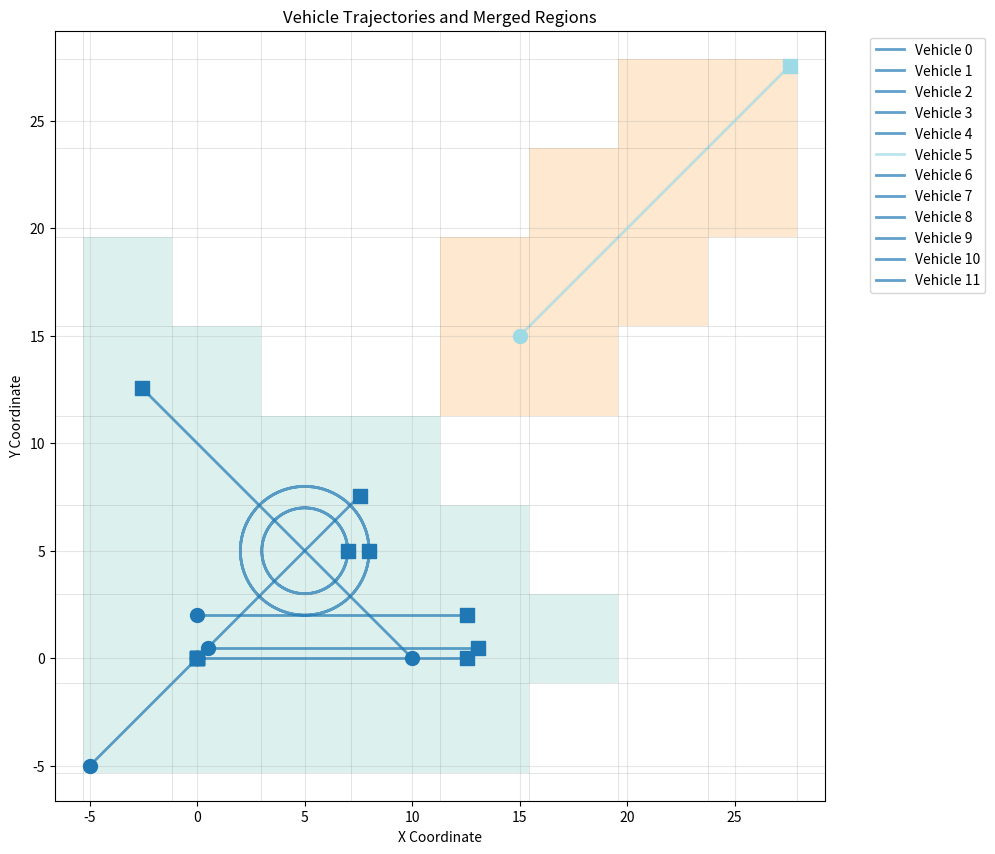

Write the Python code that produced this figure.
import numpy as np
import matplotlib.pyplot as plt
from typing import Dict, List, Tuple, Set
from collections import defaultdict


class TrajectoryRegionAnalyzer:
    """
    Analyzes vehicle trajectories to identify vehicles that share spatial regions.
    Based on the RegionMerger class from simulator_core.py
    """
    
    def __init__(self, trajectories: np.ndarray, collision_regions_x: int = 10, collision_regions_y: int = 10, radius: float = 5.0):
        """
        Initialize the trajectory region analyzer.
        
        Args:
            trajectories: Array of shape (N, T, 3) where last dimension is (x, y, heading)
            collision_regions_x: Number of grid regions in x direction
            collision_regions_y: Number of grid regions in y direction
            radius: Radius in meters to consider around each vehicle position
        """
        self.trajectories = trajectories
        self.N, self.T, _ = trajectories.shape
        self.collision_regions_x = collision_regions_x
        self.collision_regions_y = collision_regions_y
        self.radius = radius
        
        # Extract positions (x, y) from trajectories
        self.position_all_vehicles = trajectories[:, :, :2]  # Shape: (N, T, 2)
        
        # Calculate grid bounds
        all_positions = self.position_all_vehicles.reshape(-1, 2)
        self.x_min, self.x_max = np.min(all_positions[:, 0]), np.max(all_positions[:, 0])
        self.y_min, self.y_max = np.min(all_positions[:, 1]), np.max(all_positions[:, 1])
        
        # Add small padding to avoid edge cases
        padding = 0.01 * max(self.x_max - self.x_min, self.y_max - self.y_min)
        self.x_min -= padding
        self.x_max += padding
        self.y_min -= padding
        self.y_max += padding
        
        # Calculate grid cell sizes
        self.dx = (self.x_max - self.x_min) / self.collision_regions_x
        self.dy = (self.y_max - self.y_min) / self.collision_regions_y
        
        # Get radius-based grid cells for each vehicle
        self.vehicle_grid_cells = self._get_radius_based_grid_cells(self.position_all_vehicles, radius)
        
        # Initialize Union-Find data structure
        self.parent = np.arange(self.collision_regions_x * self.collision_regions_y)
        
        # Analyze vehicle movement based on number of unique cells each vehicle occupies
        self.unique_grid_counts = np.array([len(cells) for cells in self.vehicle_grid_cells])
        self.moving_vehicles = self.unique_grid_counts > 1
    
    def _positions_to_grid_indices(self, positions: np.ndarray, radius: float = 5.0) -> np.ndarray:
        """
        Convert vehicle positions to grid indices, considering a radius around each position.
        A vehicle is considered to be in a region if any point of its trajectory is within
        the specified radius of that region.
        
        Args:
            positions: Array of shape (N, T, 2) containing (x, y) positions
            radius: Radius in meters to consider around each position
            
        Returns:
            Array of shape (N, T, 2) containing grid indices (i, j)
        """
        # Normalize positions to grid coordinates
        normalized_pos = (positions - [self.x_min, self.y_min]) / [self.dx, self.dy]
        
        # Convert to grid indices
        grid_indices = np.floor(normalized_pos).astype(int)
        
        # Clip to valid grid range
        grid_indices = np.clip(grid_indices, 0, [self.collision_regions_x - 1, self.collision_regions_y - 1])
        
        return grid_indices
    
    def _get_radius_based_grid_cells(self, positions: np.ndarray, radius: float = 5.0) -> List[Set[Tuple[int, int]]]:
        """
        Get all grid cells within radius of each trajectory point.
        
        Args:
            positions: Array of shape (N, T, 2) containing (x, y) positions
            radius: Radius in meters to consider around each position
            
        Returns:
            List of sets, where each set contains all grid cells (i, j) that the vehicle
            is considered to be in based on the radius
        """
        # Convert radius to grid units
        radius_x = radius / self.dx
        radius_y = radius / self.dy
        
        vehicle_grid_cells = []
        
        for car_id in range(positions.shape[0]):
            car_cells = set()
            
            for t in range(positions.shape[1]):
                x, y = positions[car_id, t]
                
                # Convert to grid coordinates
                grid_x = (x - self.x_min) / self.dx
                grid_y = (y - self.y_min) / self.dy
                
                # Find all grid cells within radius
                min_i = max(0, int(np.floor(grid_x - radius_x)))
                max_i = min(self.collision_regions_x - 1, int(np.ceil(grid_x + radius_x)))
                min_j = max(0, int(np.floor(grid_y - radius_y)))
                max_j = min(self.collision_regions_y - 1, int(np.ceil(grid_y + radius_y)))
                
                for i in range(min_i, max_i + 1):
                    for j in range(min_j, max_j + 1):
                        # Calculate distance from trajectory point to grid cell center
                        cell_center_x = self.x_min + (i + 0.5) * self.dx
                        cell_center_y = self.y_min + (j + 0.5) * self.dy
                        
                        distance = np.sqrt((x - cell_center_x)**2 + (y - cell_center_y)**2)
                        
                        if distance <= radius:
                            car_cells.add((i, j))
            
            vehicle_grid_cells.append(car_cells)
        
        return vehicle_grid_cells
    
    def find(self, x: int) -> int:
        """Find root of element x in Union-Find structure."""
        if self.parent[x] != x:
            self.parent[x] = self.find(self.parent[x])
        return self.parent[x]
    
    def union(self, x: int, y: int):
        """Union two elements in Union-Find structure."""
        root_x = self.find(x)
        root_y = self.find(y)
        if root_x != root_y:
            self.parent[root_y] = root_x
    
    def merge_regions(self):
        """
        Merge adjacent grid regions that contain the same vehicles.
        Uses Union-Find to group connected regions.
        Performs iterative merging until no new merges are found.
        """
        # Create mapping from grid cells to vehicles that pass through them
        grid_dict = {}
        for car_id, car_cells in enumerate(self.vehicle_grid_cells):
            for grid_cell in car_cells:
                if grid_cell not in grid_dict:
                    grid_dict[grid_cell] = set()
                grid_dict[grid_cell].add(car_id)
        
        # Iterative merging until no new merges are found
        iteration = 0
        while True:
            iteration += 1
            merges_found = 0
            
            # Check all pairs of adjacent cells for merging
            for (i, j), vehicles in grid_dict.items():
                # Check 4-connected neighbors
                for di, dj in [(-1, 0), (1, 0), (0, -1), (0, 1)]:
                    ni, nj = i + di, j + dj
                    neighbor_cell = (ni, nj)
                    
                    # Check if neighbor exists and shares vehicles with current cell
                    if (neighbor_cell in grid_dict and 
                        not vehicles.isdisjoint(grid_dict[neighbor_cell])):
                        
                        current_idx = i * self.collision_regions_y + j
                        neighbor_idx = ni * self.collision_regions_y + nj
                        
                        # Check if they're not already in the same group
                        if self.find(current_idx) != self.find(neighbor_idx):
                            self.union(current_idx, neighbor_idx)
                            merges_found += 1
            
            # If no merges were found in this iteration, we're done
            if merges_found == 0:
                break
                
            print(f'Iteration {iteration}: {merges_found} merges found')
        
        print(f'Region merging completed after {iteration} iterations. {self.collision_regions_x * self.collision_regions_y} cells processed.')
    
    def get_merged_regions(self) -> Dict[int, List[Tuple[int, int]]]:
        """
        Get all merged regions after union-find operations.
        
        Returns:
            Dictionary mapping root_id to list of grid cells in that region
        """
        merged_regions = {}
        for i in range(self.collision_regions_x):
            for j in range(self.collision_regions_y):
                root = self.find(i * self.collision_regions_y + j)
                if root not in merged_regions:
                    merged_regions[root] = []
                merged_regions[root].append((i, j))
        return merged_regions
    
    def get_vehicles_in_same_regions(self) -> Dict[Tuple, List[int]]:
        """
        Get vehicles that are in the same merged regions.
        
        Returns:
            Dictionary mapping region_id to list of vehicle indices in that region
        """
        merged_regions = self.get_merged_regions()
        vehicles_in_regions = {}
        
        for root, cells in merged_regions.items():
            region_id = tuple(sorted(cells))
            vehicles_in_regions[region_id] = []
            
            # Find all vehicles that pass through any cell in this region
            for car_id, car_cells in enumerate(self.vehicle_grid_cells):
                if any(cell in cells for cell in car_cells):
                    vehicles_in_regions[region_id].append(car_id)
        
        return vehicles_in_regions
    
    def count_vehicles_per_region(self) -> Dict[Tuple, int]:
        """
        Count number of vehicles in each merged region.
        
        Returns:
            Dictionary mapping region_id to vehicle count
        """
        merged_regions = self.get_merged_regions()
        region_counts = {}
        
        for root, cells in merged_regions.items():
            region_id = tuple(sorted(cells))
            region_counts[region_id] = 0
            
            # Count vehicles that pass through any cell in this region
            for car_id, car_cells in enumerate(self.vehicle_grid_cells):
                if any(cell in cells for cell in car_cells):
                    region_counts[region_id] += 1
        
        return region_counts
    
    def get_vehicle_relationships(self) -> List[List[int]]:
        """
        Get list of vehicle groups that share regions.
        
        Returns:
            List of lists, where each inner list contains vehicle indices that share regions
        """
        vehicles_in_regions = self.get_vehicles_in_same_regions()
        
        # Create a mapping from vehicle to all regions it belongs to
        vehicle_to_regions = defaultdict(set)
        for region_id, vehicles in vehicles_in_regions.items():
            for vehicle_id in vehicles:
                vehicle_to_regions[vehicle_id].add(region_id)
        
        # Group vehicles that share at least one region
        vehicle_groups = []
        processed_vehicles = set()
        
        for vehicle_id in range(self.N):
            if vehicle_id in processed_vehicles:
                continue
                
            # Find all vehicles that share regions with this vehicle
            current_group = {vehicle_id}
            to_process = [vehicle_id]
            
            while to_process:
                current_vehicle = to_process.pop()
                if current_vehicle in processed_vehicles:
                    continue
                    
                processed_vehicles.add(current_vehicle)
                
                # Find all other vehicles that share regions with current vehicle
                for other_vehicle in range(self.N):
                    if (other_vehicle != current_vehicle and 
                        other_vehicle not in processed_vehicles and
                        not vehicle_to_regions[current_vehicle].isdisjoint(vehicle_to_regions[other_vehicle])):
                        current_group.add(other_vehicle)
                        to_process.append(other_vehicle)
            
            # Convert set to sorted list and include all groups (even single vehicles)
            vehicle_groups.append(sorted(list(current_group)))
        
        return vehicle_groups
    
    def visualize_regions(self, save_path: str = None, show_grid: bool = True):
        """
        Visualize the trajectory regions and vehicle relationships.
        
        Args:
            save_path: Path to save the plot. If None, uses default naming.
            show_grid: Whether to show the grid overlay
        """
        fig, ax = plt.subplots(figsize=(12, 10))
        
        # Get vehicle relationships for consistent coloring
        vehicle_groups = self.get_vehicle_relationships()
        
        # Assign colors to groups
        group_colors = plt.cm.tab20(np.linspace(0, 1, len(vehicle_groups)))
        vehicle_colors = {}
        
        for group_idx, group in enumerate(vehicle_groups):
            color = group_colors[group_idx]
            for vehicle_id in group:
                vehicle_colors[vehicle_id] = color
        
        # Plot trajectories with group-based colors
        for i in range(self.N):
            trajectory = self.trajectories[i]
            x_coords = trajectory[:, 0]
            y_coords = trajectory[:, 1]
            color = vehicle_colors[i]
            ax.plot(x_coords, y_coords, color=color, linewidth=2, alpha=0.7, label=f'Vehicle {i}')
            ax.scatter(x_coords[0], y_coords[0], color=color, s=100, marker='o', zorder=5)
            ax.scatter(x_coords[-1], y_coords[-1], color=color, s=100, marker='s', zorder=5)
        
        # Plot grid if requested
        if show_grid:
            for i in range(self.collision_regions_x + 1):
                x = self.x_min + i * self.dx
                ax.axvline(x, color='gray', alpha=0.3, linewidth=0.5)
            
            for j in range(self.collision_regions_y + 1):
                y = self.y_min + j * self.dy
                ax.axhline(y, color='gray', alpha=0.3, linewidth=0.5)
        
        # Highlight merged regions
        merged_regions = self.get_merged_regions()
        region_colors = plt.cm.Set3(np.linspace(0, 1, len(merged_regions)))
        
        for region_idx, (root, cells) in enumerate(merged_regions.items()):
            if len(cells) > 1:  # Only highlight multi-cell regions
                for i, j in cells:
                    x_start = self.x_min + i * self.dx
                    y_start = self.y_min + j * self.dy
                    rect = plt.Rectangle((x_start, y_start), self.dx, self.dy, 
                                       facecolor=region_colors[region_idx], alpha=0.3)
                    ax.add_patch(rect)
        
        ax.set_xlabel('X Coordinate')
        ax.set_ylabel('Y Coordinate')
        ax.set_title('Vehicle Trajectories and Merged Regions')
        ax.legend(bbox_to_anchor=(1.05, 1), loc='upper left')
        ax.grid(True, alpha=0.3)
        ax.set_aspect('equal')
        
        if save_path is None:
            save_path = 'trajectory_regions.png'
        
        plt.savefig(save_path, dpi=300, bbox_inches='tight')
        plt.close()
        print(f"Region visualization saved as: {save_path}")


def trajectory_to_region(trajectories: np.ndarray, collision_regions_x: int = 10, 
                        collision_regions_y: int = 10, radius: float = 5.0) -> List[List[int]]:
    """
    Analyze vehicle trajectories to find vehicles that share spatial regions.
    
    Args:
        trajectories: Array of shape (N, T, 3) where last dimension is (x, y, heading)
        collision_regions_x: Number of grid regions in x direction
        collision_regions_y: Number of grid regions in y direction
        radius: Radius in meters to consider around each vehicle position
        
    Returns:
        List of lists, where each inner list contains vehicle indices that share regions.
        Vehicles in the same group will have the same color in visualization.
        Format: [[v for v in group 1], [v for v in group 2], ...]
    """
    analyzer = TrajectoryRegionAnalyzer(trajectories, collision_regions_x, collision_regions_y, radius)
    analyzer.merge_regions()
    return analyzer.get_vehicle_relationships()


def test_trajectory_region_analysis():
    """
    Test the trajectory region analysis with sample data.
    """
    print("Testing trajectory region analysis...")
    
    # Create sample trajectories
    N = 12  # Number of vehicles
    T = 80  # Number of time steps
    
    trajectories = np.zeros((N, T, 3))
    
    # Create different trajectory patterns
    t = np.linspace(0, 4*np.pi, T)
    
    # Vehicle 0: Straight line
    trajectories[0, :, 0] = t
    trajectories[0, :, 1] = 0
    trajectories[0, :, 2] = 0
    
    # Vehicle 1: Parallel straight line
    trajectories[1, :, 0] = t
    trajectories[1, :, 1] = 2
    trajectories[1, :, 2] = 0
    
    # Vehicle 2: Crossing trajectory
    trajectories[2, :, 0] = 10 - t
    trajectories[2, :, 1] = t
    trajectories[2, :, 2] = np.pi/4
    
    # Vehicle 3: Circular path
    radius = 3
    center_x, center_y = 5, 5
    trajectories[3, :, 0] = center_x + radius * np.cos(t)
    trajectories[3, :, 1] = center_y + radius * np.sin(t)
    trajectories[3, :, 2] = t + np.pi/2
    
    # Vehicle 4: Smaller circle (should overlap with vehicle 3)
    radius = 2
    trajectories[4, :, 0] = center_x + radius * np.cos(t)
    trajectories[4, :, 1] = center_y + radius * np.sin(t)
    trajectories[4, :, 2] = t + np.pi/2
    
    # Vehicle 5: Isolated trajectory
    trajectories[5, :, 0] = 15 + t
    trajectories[5, :, 1] = 15 + t
    trajectories[5, :, 2] = np.pi/4
    
    # Vehicle 6: Another isolated trajectory
    trajectories[6, :, 0] = -5 + t
    trajectories[6, :, 1] = -5 + t
    trajectories[6, :, 2] = np.pi/4
    
    # Vehicle 7: Close to vehicle 0
    trajectories[7, :, 0] = t + 0.5
    trajectories[7, :, 1] = 0.5
    trajectories[7, :, 2] = 0
    
    print(f"Input shape: {trajectories.shape}")
    
    # Analyze regions
    analyzer = TrajectoryRegionAnalyzer(trajectories, collision_regions_x=8, collision_regions_y=8, radius=5.0)
    analyzer.merge_regions()
    
    # Get vehicle relationships
    vehicle_relationships = analyzer.get_vehicle_relationships()
    
    print(f"\nFound {len(vehicle_relationships)} vehicle groups:")
    for i, group in enumerate(vehicle_relationships):
        print(f"  Group {i}: {group}")
    
    # Get region statistics
    region_counts = analyzer.count_vehicles_per_region()
    print(f"\nRegion statistics:")
    for region_id, count in region_counts.items():
        if count > 1:
            print(f"  Region {region_id}: {count} vehicles")
    
    # Visualize results
    print("\nGenerating visualization...")
    analyzer.visualize_regions(save_path="trajectory_regions_test.png")
    
    return vehicle_relationships


if __name__ == "__main__":
    # Run the test
    relationships = test_trajectory_region_analysis()
    print(relationships)
    print("\n✓ Test completed successfully!")
